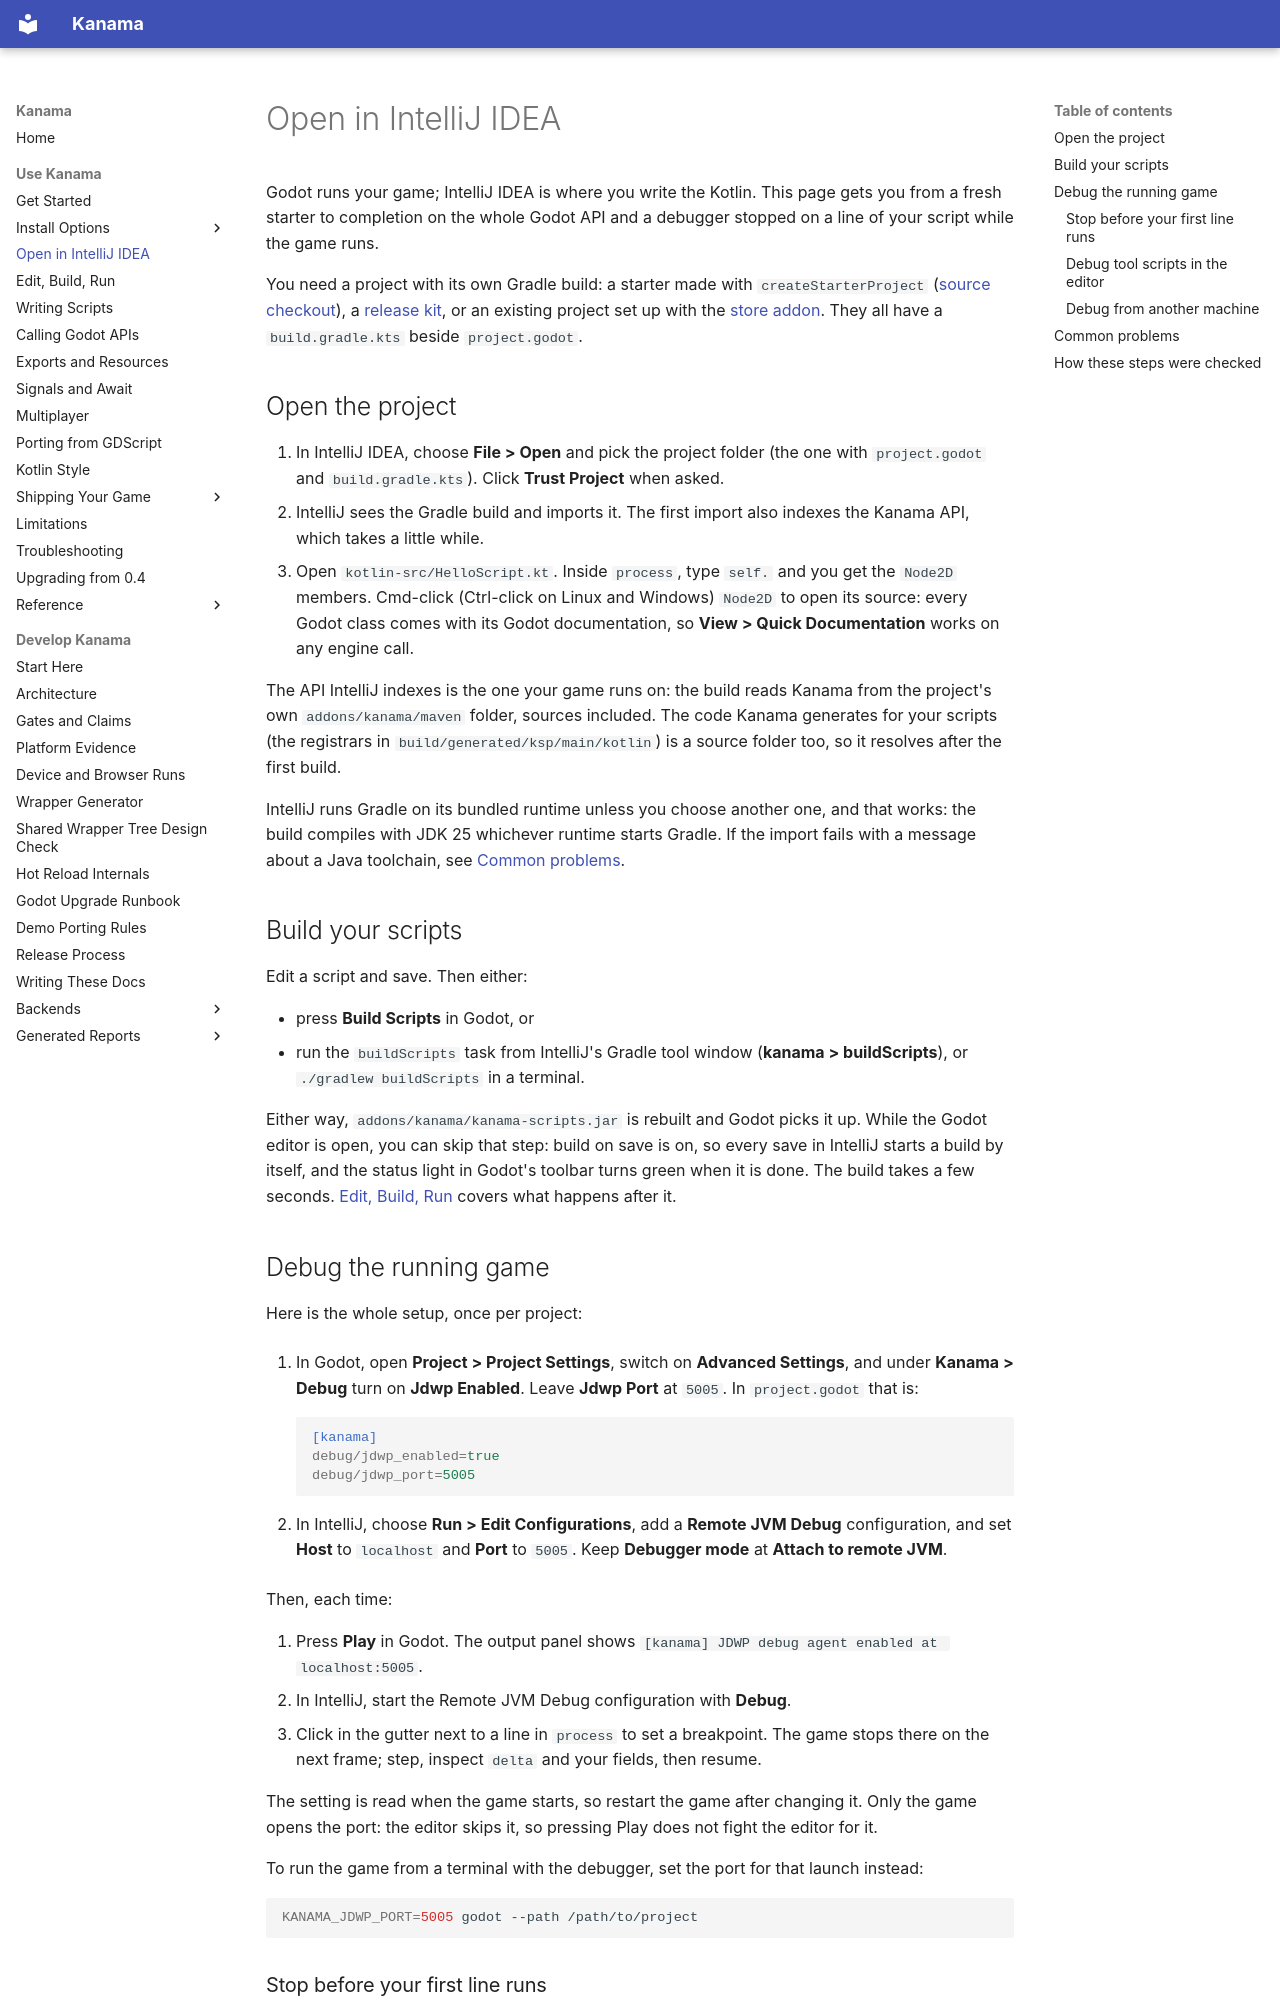

repository: falcon4ever/kanama · page: getting-started/intellij/index.html · generator: mkdocs

# Open in IntelliJ IDEA

Godot runs your game; IntelliJ IDEA is where you write the Kotlin. This page
gets you from a fresh starter to completion on the whole Godot API and a
debugger stopped on a line of your script while the game runs.

You need a project with its own Gradle build: a starter made with
`createStarterProject` ([source checkout](source-checkout.md)), a
[release kit](release-kit.md), or an existing project set up with the
[store addon](store-addon.md). They all have a `build.gradle.kts` beside
`project.godot`.

## Open the project

1. In IntelliJ IDEA, choose **File > Open** and pick the project folder (the
   one with `project.godot` and `build.gradle.kts`). Click **Trust Project**
   when asked.
2. IntelliJ sees the Gradle build and imports it. The first import also
   indexes the Kanama API, which takes a little while.
3. Open `kotlin-src/HelloScript.kt`. Inside `process`, type `self.` and you get
   the `Node2D` members. Cmd-click (Ctrl-click on Linux and Windows) `Node2D`
   to open its source: every Godot class comes with its Godot documentation, so
   **View > Quick Documentation** works on any engine call.

The API IntelliJ indexes is the one your game runs on: the build reads Kanama
from the project's own `addons/kanama/maven` folder, sources included. The code
Kanama generates for your scripts (the registrars in
`build/generated/ksp/main/kotlin`) is a source folder too, so it resolves after
the first build.

IntelliJ runs Gradle on its bundled runtime unless you choose another one, and
that works: the build compiles with JDK 25 whichever runtime starts Gradle. If
the import fails with a message about a Java toolchain, see
[Common problems](#common-problems).

## Build your scripts

Edit a script and save. Then either:

- press **Build Scripts** in Godot, or
- run the `buildScripts` task from IntelliJ's Gradle tool window
  (**kanama > buildScripts**), or `./gradlew buildScripts` in a terminal.

Either way, `addons/kanama/kanama-scripts.jar` is rebuilt and Godot picks it
up. While the Godot editor is open, you can skip that step: build on save is
on, so every save in IntelliJ starts a build by itself, and the status light
in Godot's toolbar turns green when it is done. The build takes a few seconds.
[Edit, Build, Run](editor-workflow.md#reloading-after-a-build) covers what
happens after it.

## Debug the running game

Here is the whole setup, once per project:

1. In Godot, open **Project > Project Settings**, switch on **Advanced
   Settings**, and under **Kanama > Debug** turn on **Jdwp Enabled**. Leave
   **Jdwp Port** at `5005`. In `project.godot` that is:

    ```ini
    [kanama]
    debug/jdwp_enabled=true
    debug/jdwp_port=5005
    ```

2. In IntelliJ, choose **Run > Edit Configurations**, add a **Remote JVM
   Debug** configuration, and set **Host** to `localhost` and **Port** to
   `5005`. Keep **Debugger mode** at **Attach to remote JVM**.

Then, each time:

1. Press **Play** in Godot. The output panel shows
   `[kanama] JDWP debug agent enabled at localhost:5005`.
2. In IntelliJ, start the Remote JVM Debug configuration with **Debug**.
3. Click in the gutter next to a line in `process` to set a breakpoint. The game
   stops there on the next frame; step, inspect `delta` and your fields, then
   resume.

The setting is read when the game starts, so restart the game after changing
it. Only the game opens the port: the editor skips it, so pressing Play does not
fight the editor for it.

To run the game from a terminal with the debugger, set the port for that
launch instead:

```sh
KANAMA_JDWP_PORT=5005 godot --path /path/to/project
```
